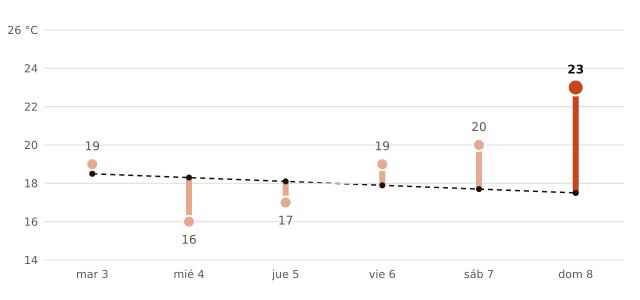

The table this chart was drawn from, first rows:
fecha, máxima_prevista_C, máxima_normal_1991_2020_C
2026-11-03, 19, 18.5
2026-11-04, 16, 18.3
2026-11-05, 17, 18.1
2026-11-06, 19, 17.9
2026-11-07, 20, 17.7
2026-11-08, 23, 17.5
